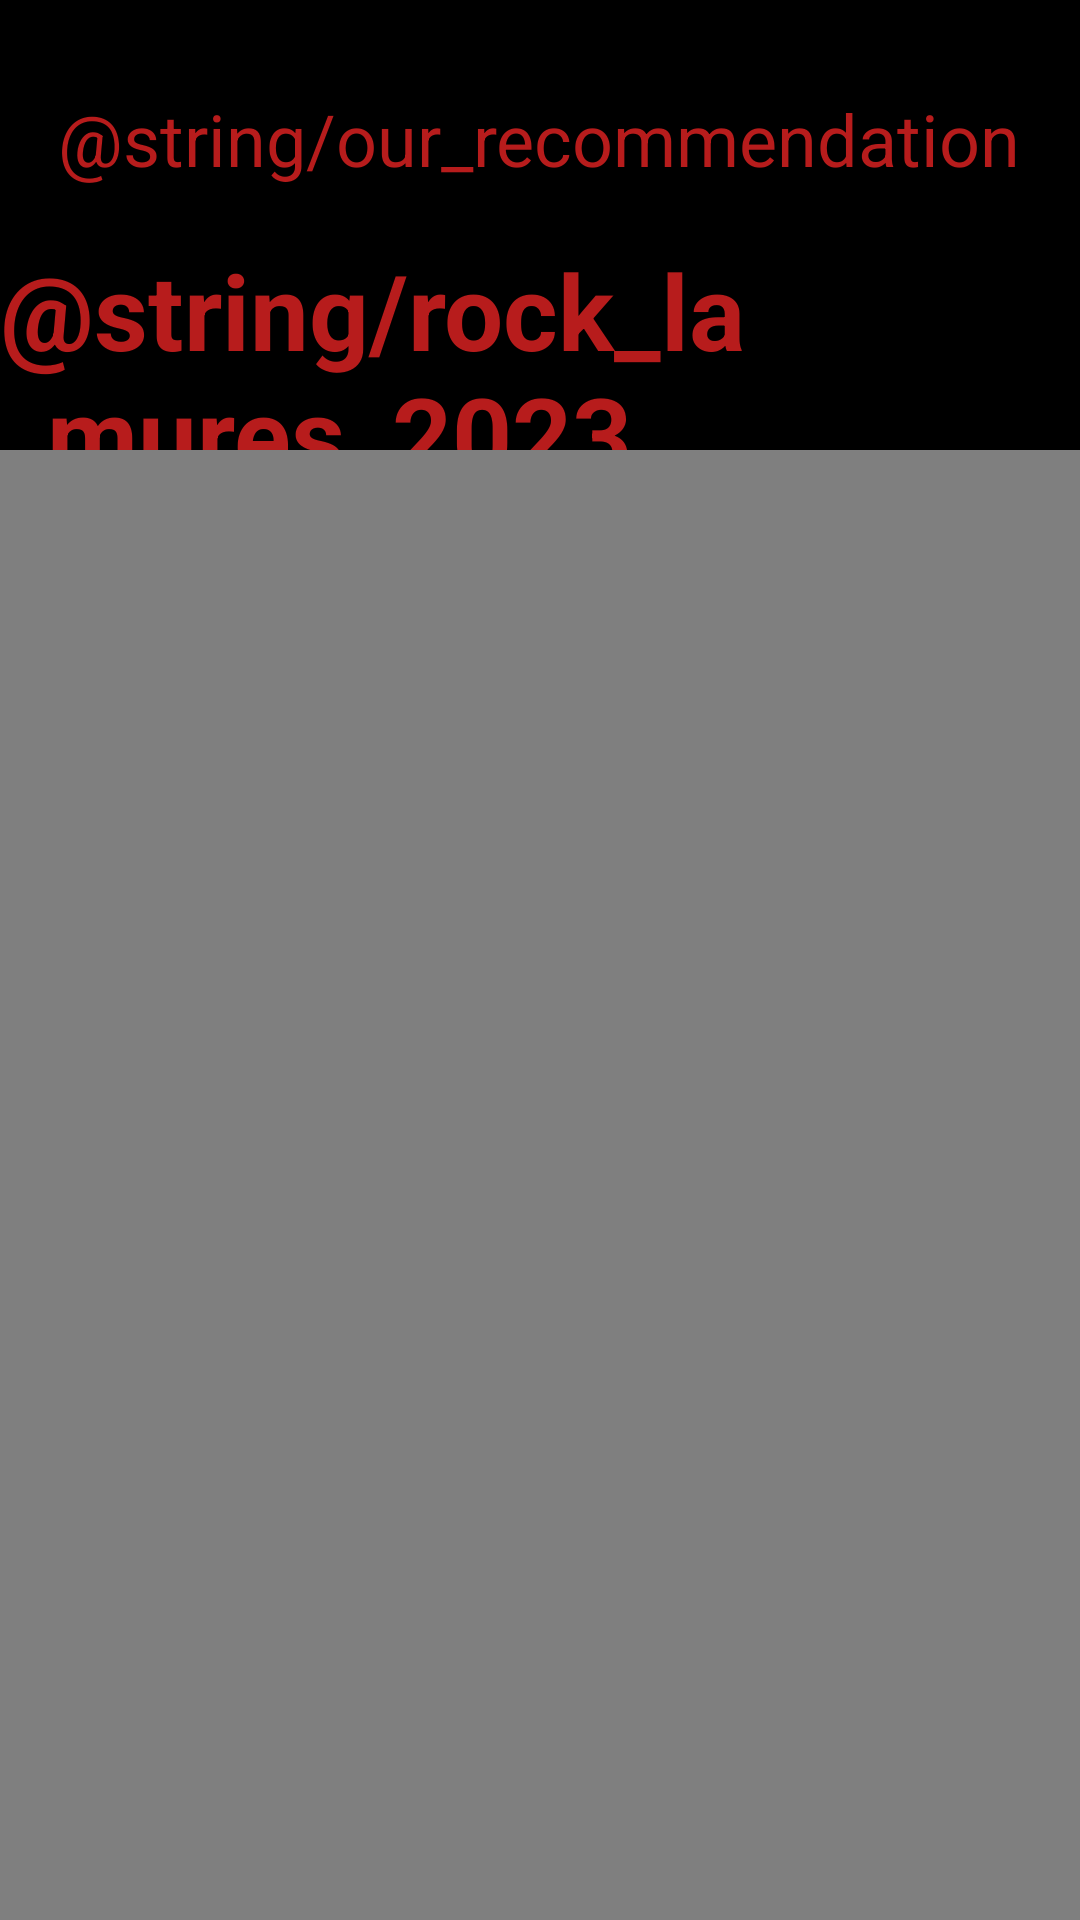

Write the Android layout XML for this screen, with the resource values it uses.
<!-- AndroidManifest.xml: application theme Theme.RoBandWiki -->
<!-- res/layout/fragment_recommendation.xml -->
<?xml version="1.0" encoding="utf-8"?>
<FrameLayout xmlns:android="http://schemas.android.com/apk/res/android"
    xmlns:tools="http://schemas.android.com/tools"
    android:layout_width="match_parent"
    android:layout_height="match_parent"
    android:background="#000000"
    tools:context=".fragments.RecommendationFragment">

    <TextView
        android:id="@+id/textViewRecommendation"
        android:layout_width="wrap_content"
        android:layout_height="wrap_content"
        android:text="@string/our_recommendation"
        android:textSize="24sp"
        android:textColor="#B71C1C"
        android:layout_gravity="center_horizontal"
        android:layout_marginTop="30dp"/>

    <TextView
        android:id="@+id/recommandationName"
        android:layout_width="wrap_content"
        android:layout_height="wrap_content"
        android:text="@string/rock_la_mures_2023"
        android:textSize="35sp"
        android:textColor="#B71C1C"
        android:textStyle="bold"
        android:layout_gravity="center_horizontal"
        android:layout_marginTop="80dp"/>


    <VideoView
        android:id="@+id/videoViewRecommendation"
        android:layout_width="match_parent"
        android:layout_height="match_parent"
        android:layout_marginTop="150dp"/>

</FrameLayout>
<!-- resources referenced by this layout -->
<resources>
  <style name="Theme.RoBandWiki" parent="Theme.MaterialComponents.DayNight.DarkActionBar">
          
          <item name="colorPrimary">@color/purple_500</item>
          <item name="colorPrimaryVariant">@color/purple_700</item>
          <item name="colorOnPrimary">@color/white</item>
          
          <item name="colorSecondary">@color/teal_200</item>
          <item name="colorSecondaryVariant">@color/teal_700</item>
          <item name="colorOnSecondary">@color/black</item>
          
          <item name="android:statusBarColor">?attr/colorPrimaryVariant</item>
          
      </style>
  <color name="purple_500">#FF6200EE</color>
  <color name="purple_700">#FF3700B3</color>
  <color name="white">#FFFFFFFF</color>
  <color name="teal_200">#FF03DAC5</color>
  <color name="teal_700">#FF018786</color>
  <color name="black">#FF000000</color>
</resources>
